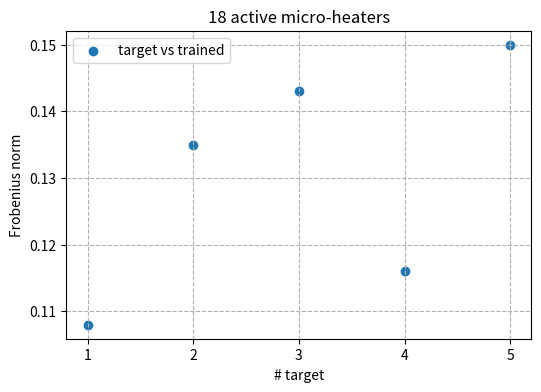
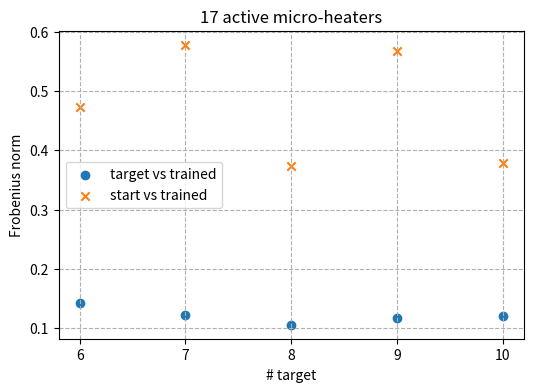

Write Python code to recreate these figures, in order.
#%%
import matplotlib.pyplot as plt
import numpy as np

#%%
frob_18_res = np.array([0.108, 0.135, 0.143, 0.116, 0.150])
frob_17_res = np.array([0.142, 0.122, 0.106, 0.117, 0.121])
start_17_res = np.array([0.473, 0.578, 0.374, 0.568, 0.379])

x_18 = np.arange(1, 6)
x_17 = np.arange(6, 11)

#%%
plt.figure(figsize=(6, 4))
plt.scatter(x_18, frob_18_res, marker='o', label='target vs trained')
plt.title('18 active micro-heaters')
plt.grid(ls='--')
plt.xlabel('# target')
plt.ylabel('Frobenius norm')
plt.legend()
plt.xticks(x_18)
plt.savefig('frob_18.pdf')  # Salva la figura per Frob_18

#%%
plt.figure(figsize=(6, 4))
plt.scatter(x_17, frob_17_res, marker='o', label='target vs trained')
plt.scatter(x_17, start_17_res, marker='x', label='start vs trained')
plt.title('17 active micro-heaters')
plt.grid(ls='--')
plt.xlabel('# target')
plt.ylabel('Frobenius norm')
plt.legend()
plt.xticks(x_17)
plt.savefig('frob_17.pdf')  # Salva la figura per Frob_17

# %%
